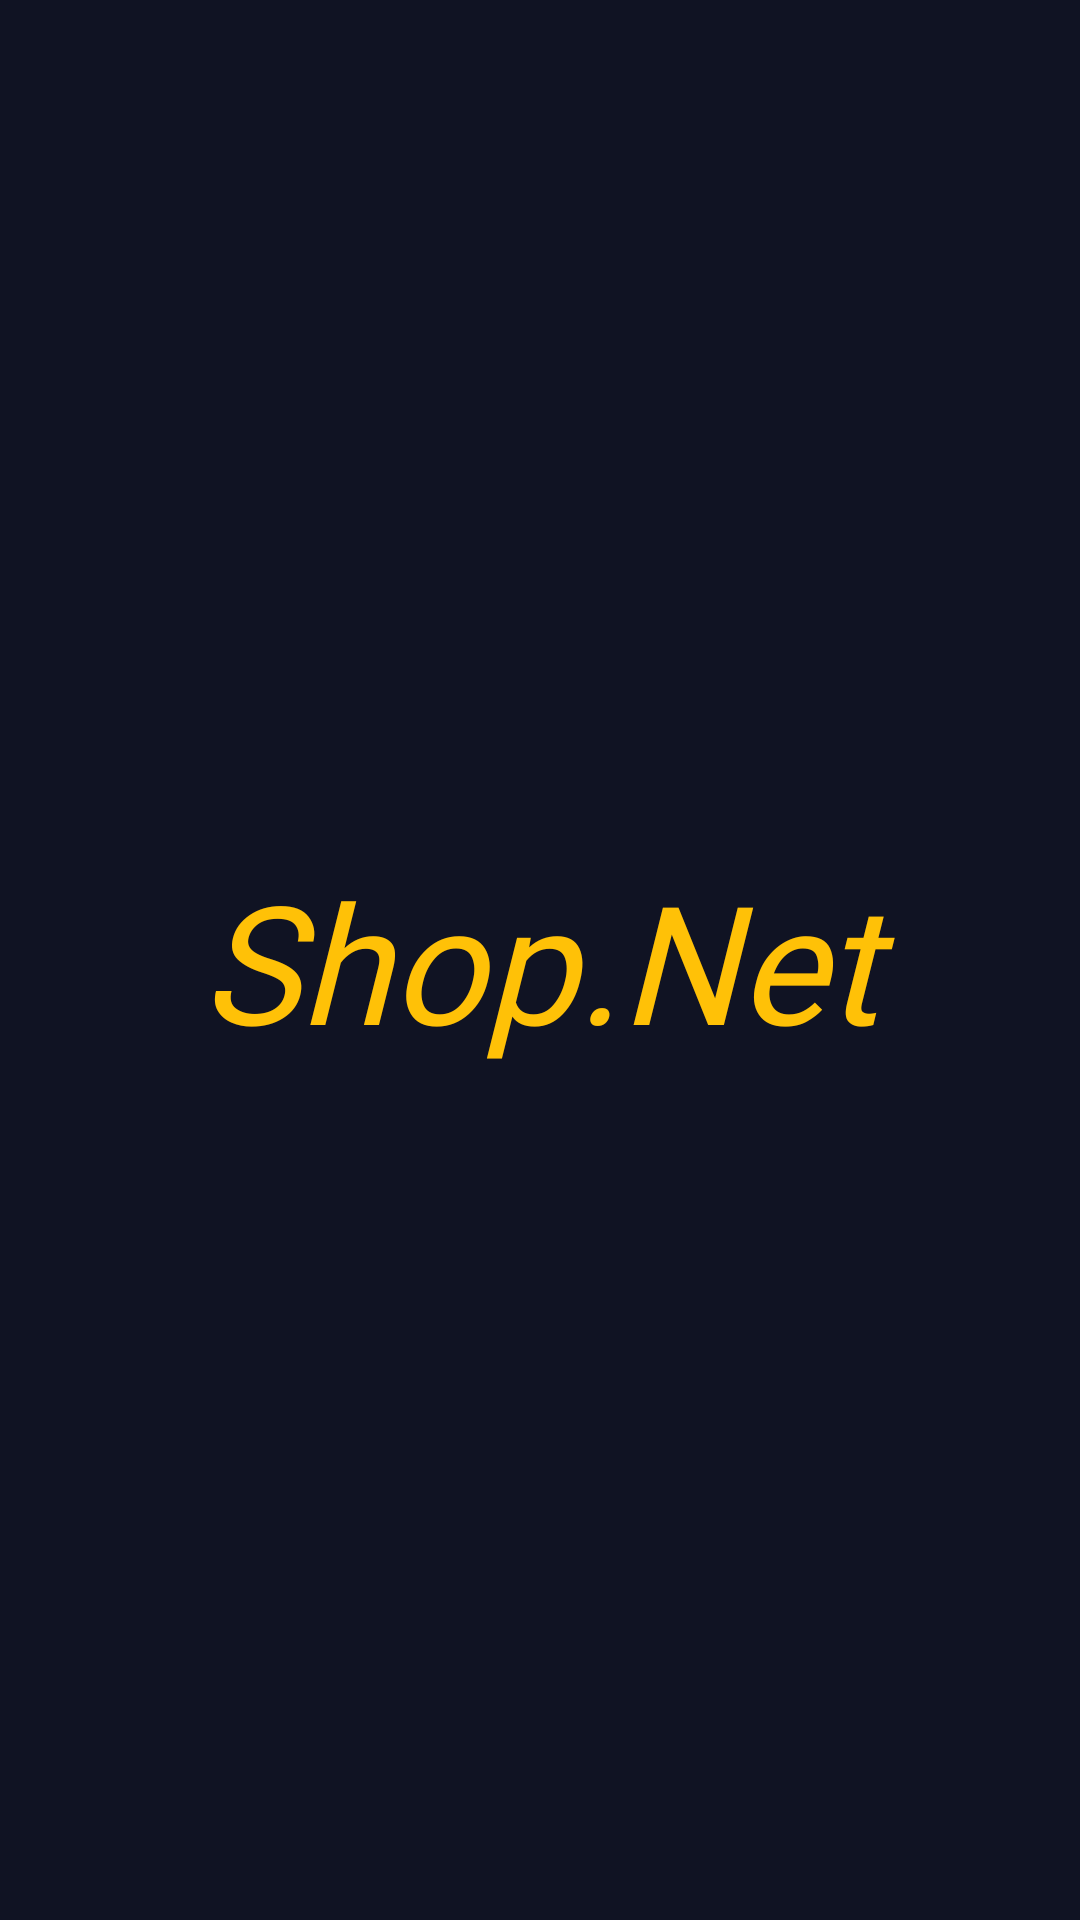

The Android layout XML behind this screen, and the referenced resources:
<!-- AndroidManifest.xml: application theme Theme.ShopNet -->
<!-- res/layout/activity_splash.xml -->
<?xml version="1.0" encoding="utf-8"?>
<LinearLayout
    xmlns:android="http://schemas.android.com/apk/res/android"
    xmlns:app="http://schemas.android.com/apk/res-auto"
    xmlns:tools="http://schemas.android.com/tools"
    android:layout_width="match_parent"
    android:layout_height="match_parent"
    android:gravity="center"
    android:background="@color/mainColor"
    android:orientation="vertical"
    tools:context=".presenter.ui.splash.SplashActivity">

    <TextView
        android:id="@+id/splashText"
        android:layout_width="match_parent"
        android:layout_height="wrap_content"
        android:gravity="center"
        android:fontFamily="@font/allerta_stencil"
        android:text="Shop.Net"
        android:textColor="#FFC107"
        android:textSize="55dp"
        android:textStyle="italic" />

</LinearLayout>
<!-- resources referenced by this layout -->
<resources>
  <color name="mainColor">#101323</color>
  <style name="Theme.ShopNet" parent="Theme.MaterialComponents.Light.NoActionBar.Bridge">
          
          <item name="colorPrimary">@color/mainColor</item>
          <item name="colorPrimaryVariant">@color/mainColor</item>
          <item name="colorOnPrimary">@color/white</item>
          
          <item name="colorSecondary">@color/teal_200</item>
          <item name="colorSecondaryVariant">@color/teal_700</item>
          <item name="colorOnSecondary">@color/black</item>
          
          <item name="android:statusBarColor" tools:targetApi="l">?attr/colorPrimaryVariant</item>
          
      </style>
  <color name="white">#FFFFFFFF</color>
  <color name="teal_200">#FF03DAC5</color>
  <color name="teal_700">#FF018786</color>
  <color name="black">#FF000000</color>
</resources>
